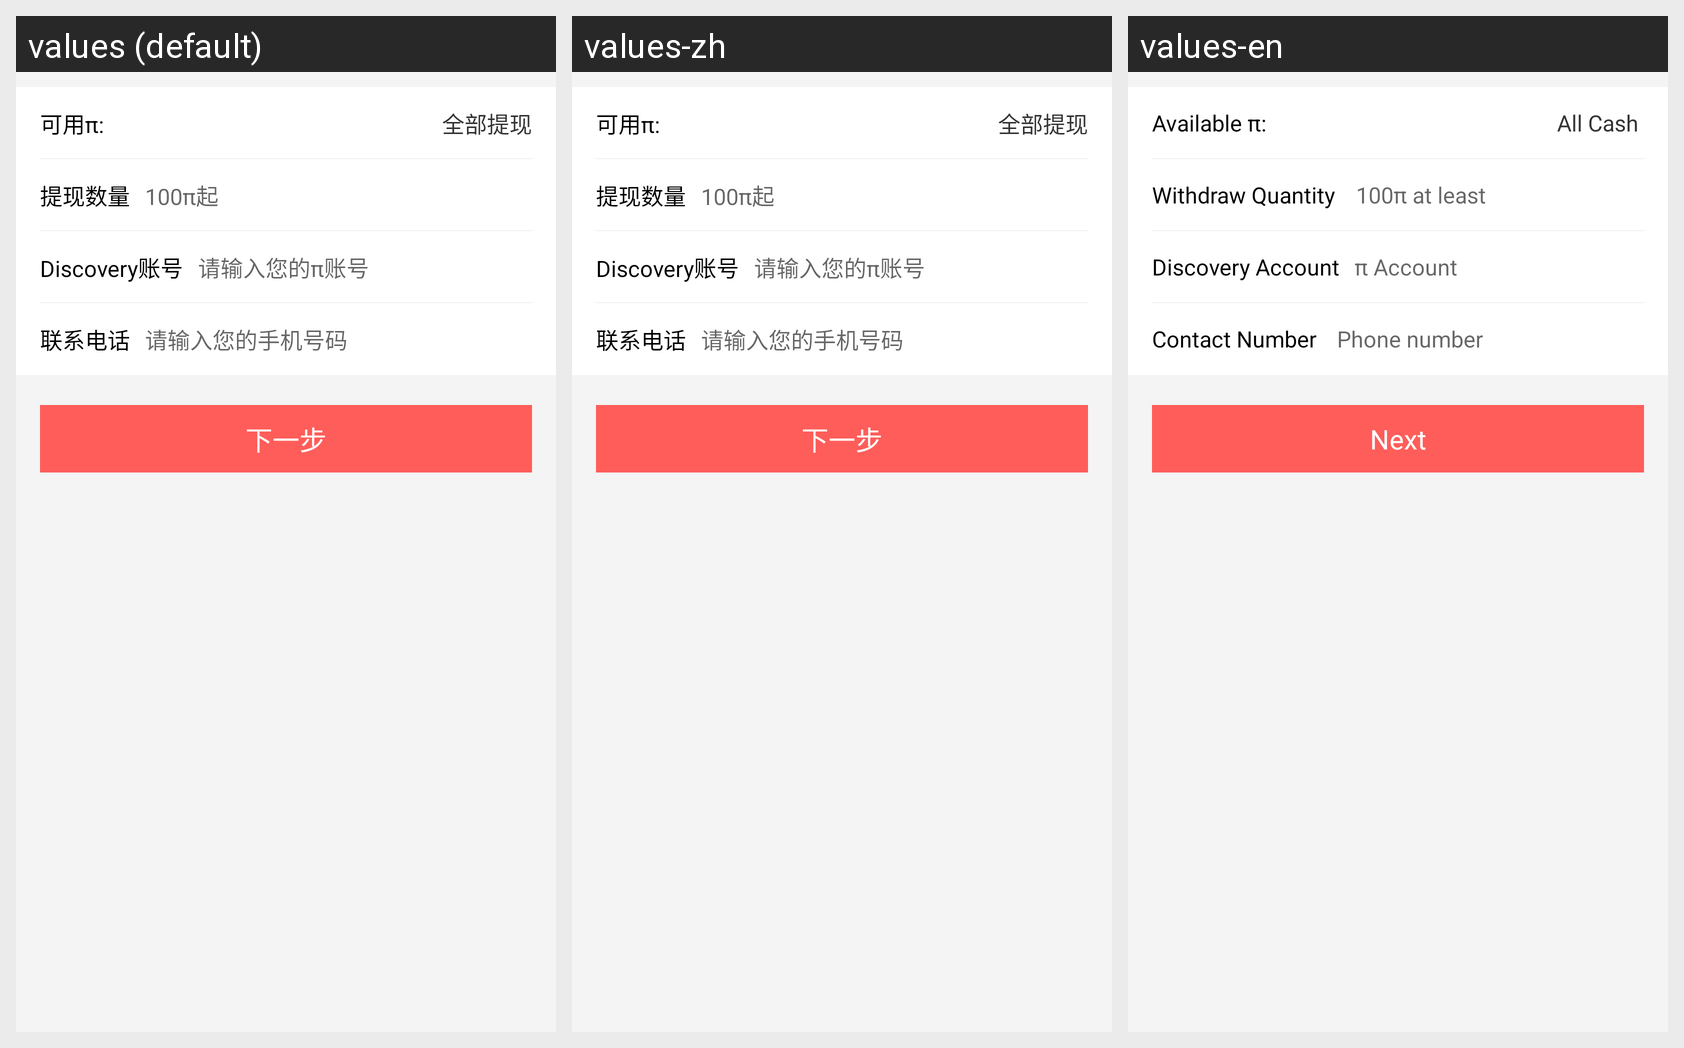

Translations of the strings shown on this Android screen, per locale in the grid:
Android screen res/layout/activity_pai_extract.xml rendered under 3 locales, left to right: values (default), values-zh, values-en. Device: Nexus 5 (rendered at 1080×1920; each locale shown at half size, 540×960, under a caption strip naming it); theme AppTheme.
Strings drawn on this screen, with the default value and each locale's value (text and hints the layout hard-codes, and strings that could not be matched under every locale, appear in the picture but are not listed):

a440
  values: 可用π:
  values-zh: 可用π:
  values-en: Available π:

a186
  values: 全部提现
  values-zh: 全部提现
  values-en: All Cash 

a180
  values: 提现数量
  values-zh: 提现数量
  values-en: Withdraw Quantity 

a135
  values: 100π起
  values-zh: 100π起
  values-en: 100π at least 

a136
  values: Discovery账号
  values-zh: Discovery账号
  values-en: Discovery Account

a137
  values: 请输入您的π账号
  values-zh: 请输入您的π账号
  values-en: π Account 

a138
  values: 联系电话
  values-zh: 联系电话
  values-en: Contact Number 

a139
  values: 请输入您的手机号码
  values-zh: 请输入您的手机号码
  values-en: Phone number 

next
  values: 下一步
  values-zh: 下一步
  values-en: Next
